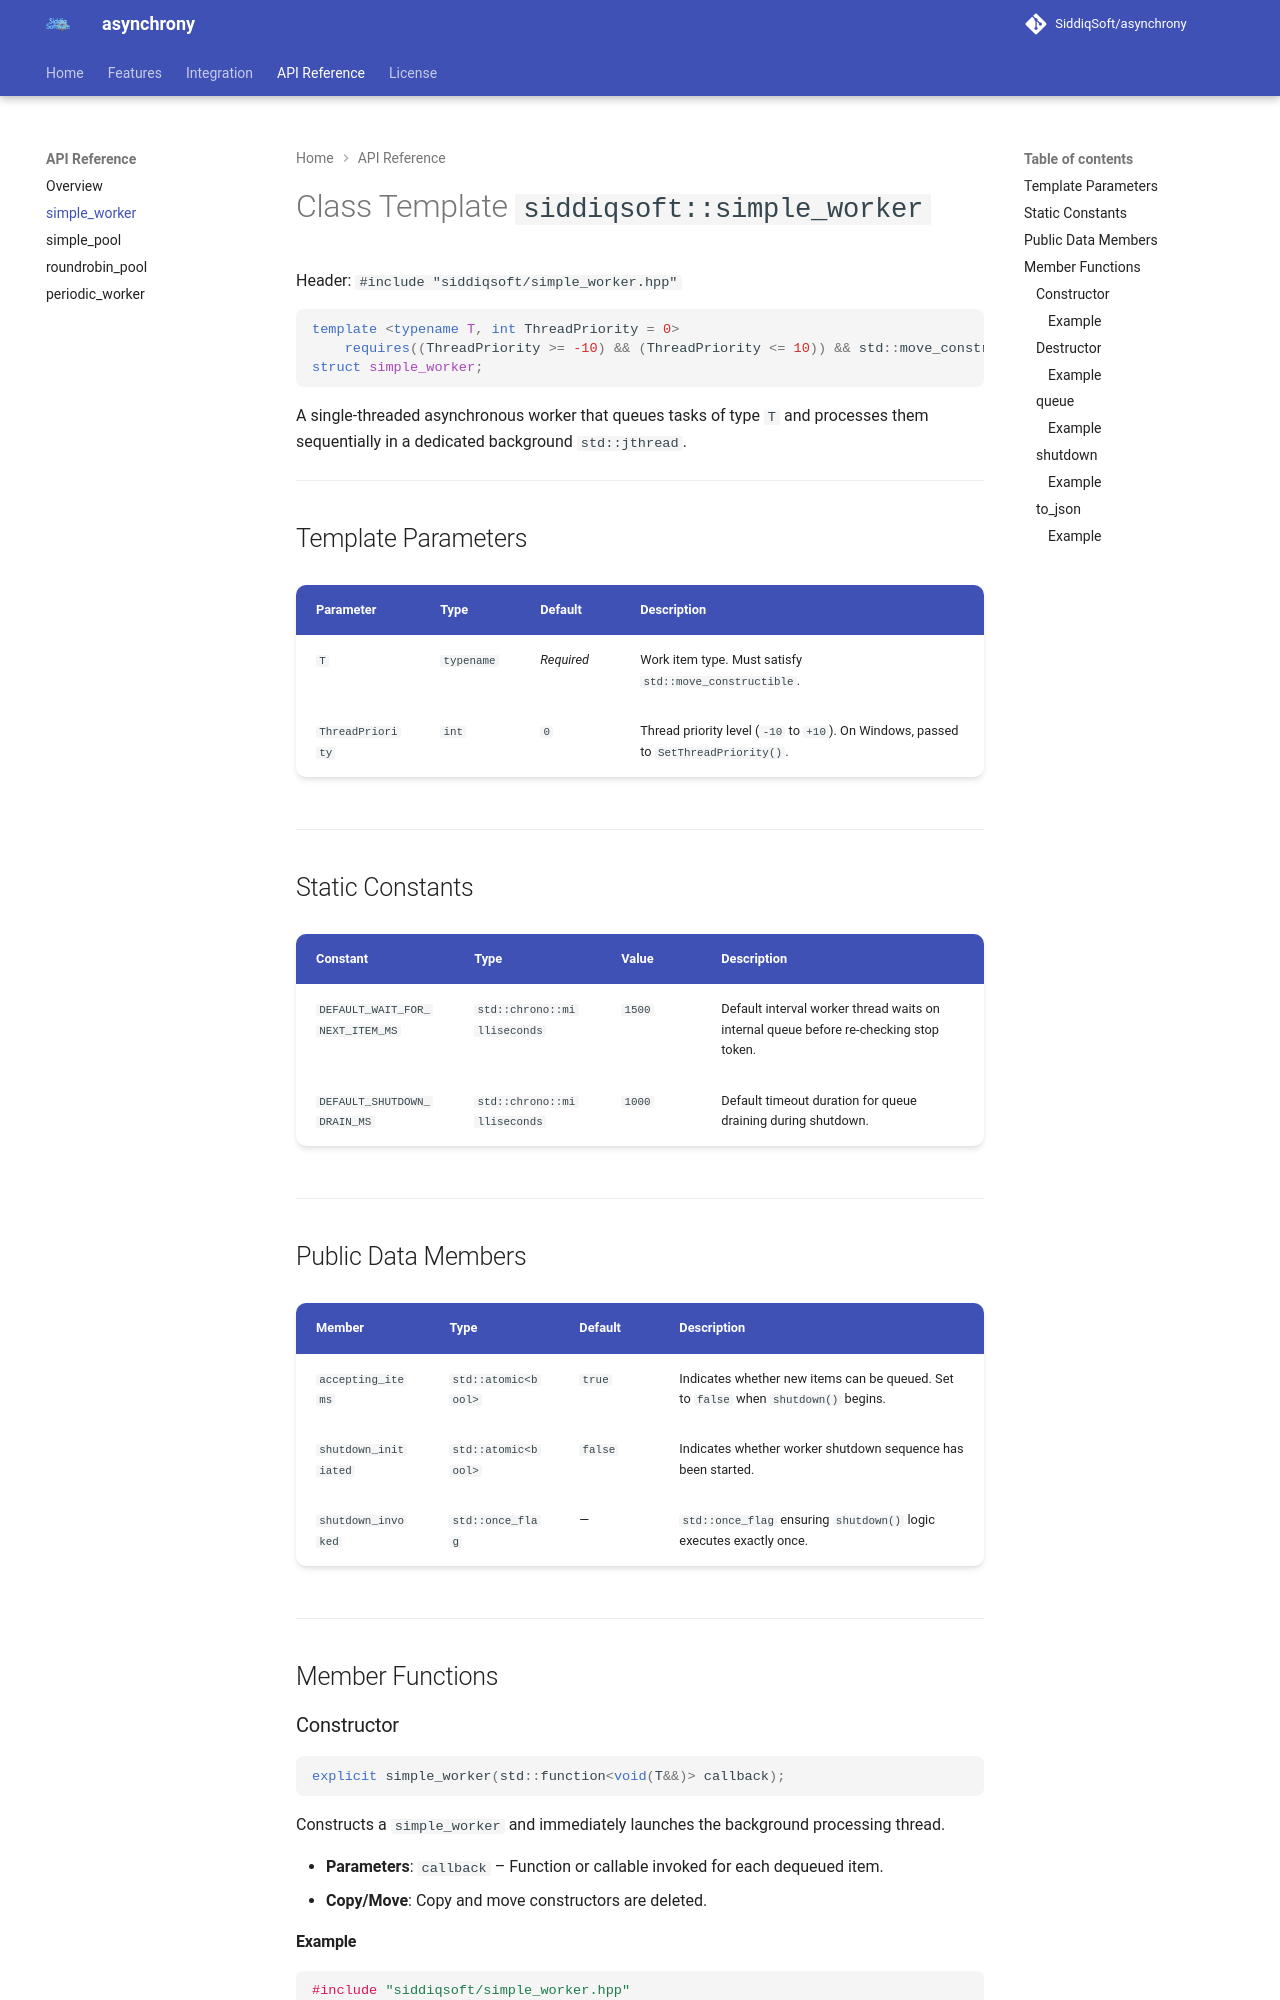

repository: SiddiqSoft/asynchrony · page: api/simple_worker/index.html · generator: mkdocs

# Class Template `siddiqsoft::simple_worker`

Header: `#include "siddiqsoft/simple_worker.hpp"`

```cpp
template <typename T, int ThreadPriority = 0>
    requires((ThreadPriority >= -10) && (ThreadPriority <= 10)) && std::move_constructible<T>
struct simple_worker;
```

A single-threaded asynchronous worker that queues tasks of type `T` and processes them sequentially in a dedicated background `std::jthread`.

---

## Template Parameters

| Parameter | Type | Default | Description |
| :--- | :--- | :--- | :--- |
| `T` | `typename` | *Required* | Work item type. Must satisfy `std::move_constructible`. |
| `ThreadPriority` | `int` | `0` | Thread priority level (`-10` to `+10`). On Windows, passed to `SetThreadPriority()`. |

---

## Static Constants

| Constant | Type | Value | Description |
| :--- | :--- | :--- | :--- |
| `DEFAULT_WAIT_FOR_NEXT_ITEM_MS` | `std::chrono::milliseconds` | `1500` | Default interval worker thread waits on internal queue before re-checking stop token. |
| `DEFAULT_SHUTDOWN_DRAIN_MS` | `std::chrono::milliseconds` | `1000` | Default timeout duration for queue draining during shutdown. |

---

## Public Data Members

| Member | Type | Default | Description |
| :--- | :--- | :--- | :--- |
| `accepting_items` | `std::atomic<bool>` | `true` | Indicates whether new items can be queued. Set to `false` when `shutdown()` begins. |
| `shutdown_initiated` | `std::atomic<bool>` | `false` | Indicates whether worker shutdown sequence has been started. |
| `shutdown_invoked` | `std::once_flag` | — | `std::once_flag` ensuring `shutdown()` logic executes exactly once. |

---

## Member Functions

### Constructor

```cpp
explicit simple_worker(std::function<void(T&&)> callback);
```

Constructs a `simple_worker` and immediately launches the background processing thread.

- **Parameters**: `callback` – Function or callable invoked for each dequeued item.
- **Copy/Move**: Copy and move constructors are deleted.

#### Example

```cpp
#include "siddiqsoft/simple_worker.hpp"
#include <iostream>
#include <string>

// Create a simple worker that processes strings
siddiqsoft::simple_worker<std::string> worker([](std::string&& item) {
    std::cout << "Processing item: " << item << std::endl;
});
```

---
